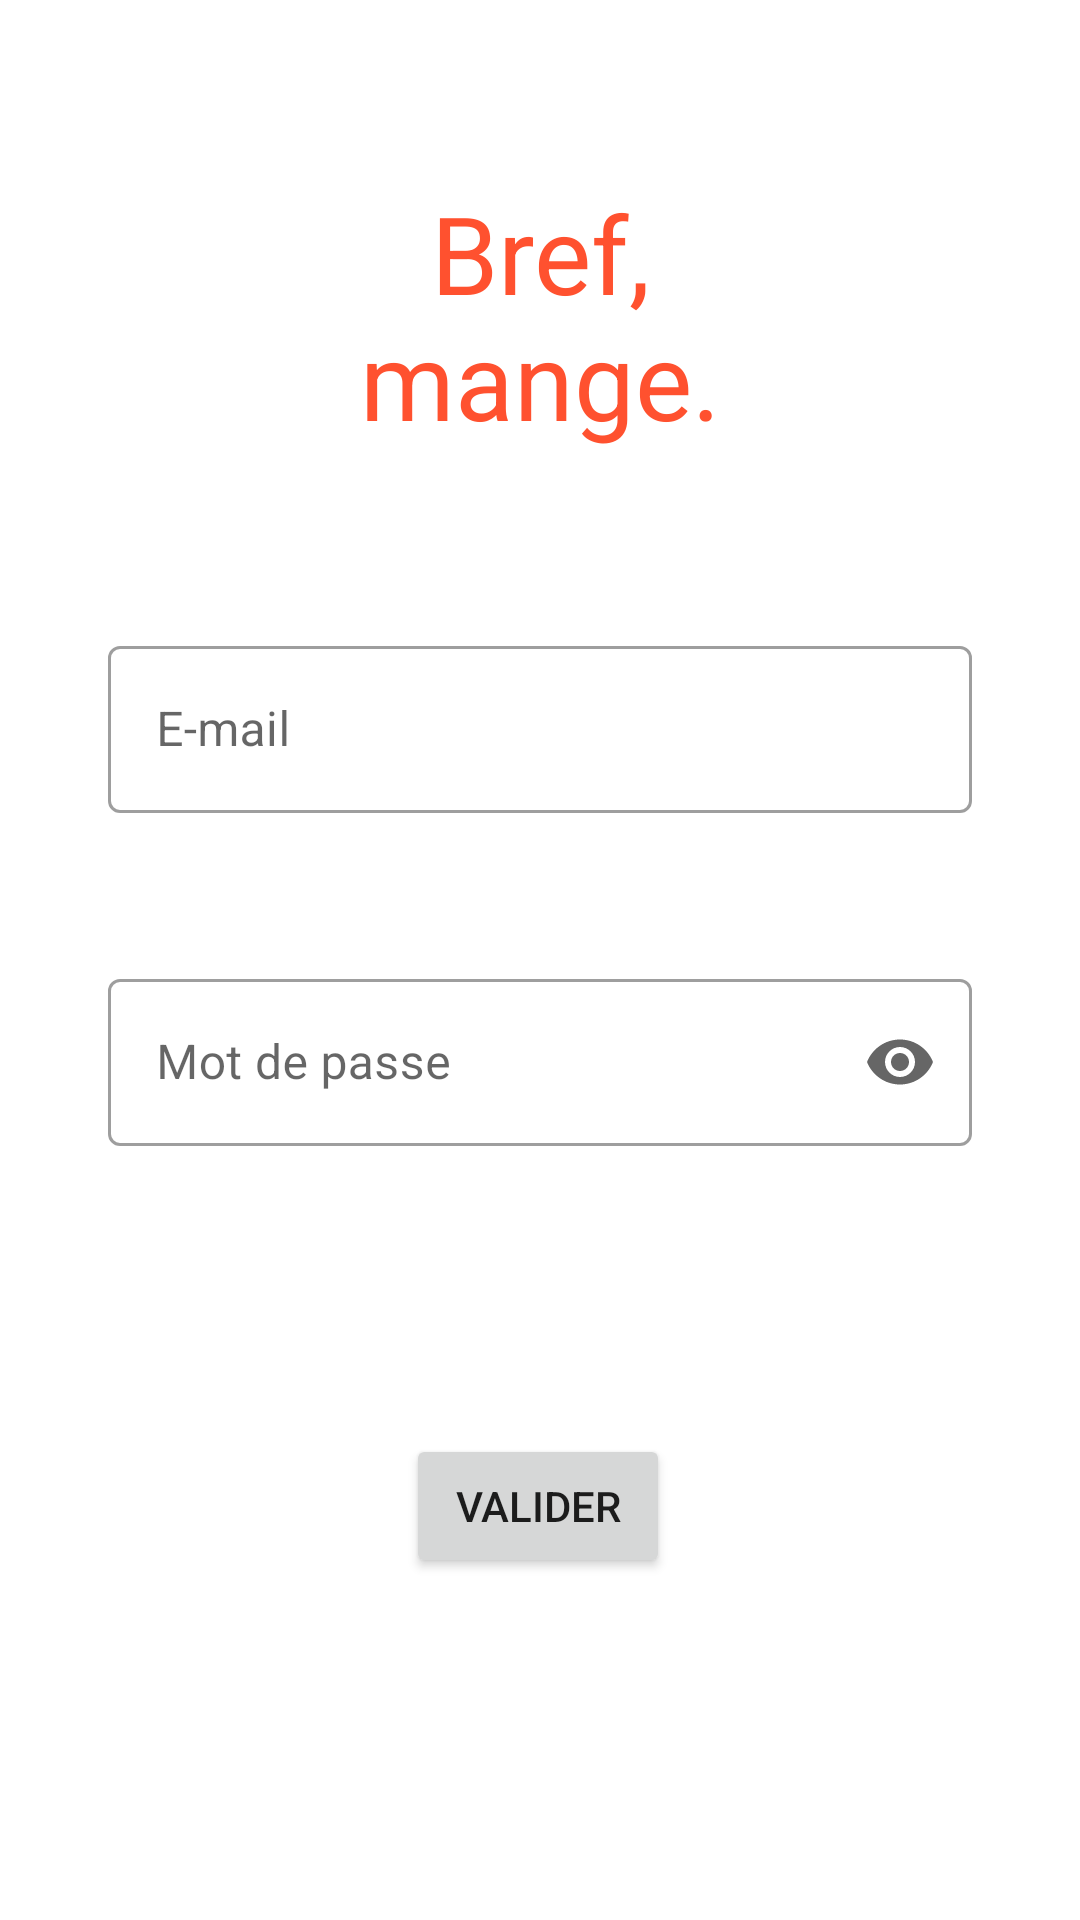

Write the Android layout XML for this screen, with the resource values it uses.
<!-- AndroidManifest.xml: application theme Theme.CMax -->
<!-- res/layout/activity_delivery_login.xml -->
<?xml version="1.0" encoding="utf-8"?>
<androidx.constraintlayout.widget.ConstraintLayout xmlns:android="http://schemas.android.com/apk/res/android"
    xmlns:app="http://schemas.android.com/apk/res-auto"
    xmlns:tools="http://schemas.android.com/tools"
    android:layout_width="match_parent"
    android:layout_height="match_parent"
    tools:context=".delivery.Delivery_login">

    <TextView
        android:id="@+id/title"
        android:layout_width="150dp"
        android:layout_height="100dp"
        android:layout_marginTop="60dp"
        android:fontFamily="sans-serif"
        android:text="@string/app_name"
        android:textAppearance="@style/TextAppearance.AppCompat.Body1"
        android:textColor="@color/primary"
        android:textSize="36sp"
        android:textAlignment="center"
        android:gravity="center_horizontal"
        app:layout_constraintEnd_toEndOf="parent"
        app:layout_constraintStart_toStartOf="parent"
        app:layout_constraintTop_toTopOf="parent" />

    <com.google.android.material.textfield.TextInputLayout
        android:id="@+id/delivery_email"
        style="@style/Widget.MaterialComponents.TextInputLayout.OutlinedBox"
        android:layout_width="0dp"
        app:layout_constraintWidth_default="percent"
        app:layout_constraintWidth_percent="0.8"
        android:layout_height="wrap_content"
        android:layout_marginTop="50dp"
        android:hint="@string/mail"
        app:layout_constraintEnd_toEndOf="parent"
        app:layout_constraintStart_toStartOf="parent"
        app:layout_constraintTop_toBottomOf="@+id/title">

        <com.google.android.material.textfield.TextInputEditText
            android:layout_width="match_parent"
            android:layout_height="wrap_content" />
    </com.google.android.material.textfield.TextInputLayout>

    <com.google.android.material.textfield.TextInputLayout
        android:id="@+id/delivery_password"
        style="@style/Widget.MaterialComponents.TextInputLayout.OutlinedBox"
        android:layout_width="0dp"
        app:layout_constraintWidth_default="percent"
        app:layout_constraintWidth_percent="0.8"
        android:layout_height="wrap_content"
        android:layout_marginTop="50dp"
        android:hint="@string/mot_de_passe"
        app:endIconMode="password_toggle"
        app:layout_constraintEnd_toEndOf="parent"
        app:layout_constraintStart_toStartOf="parent"
        app:layout_constraintTop_toBottomOf="@+id/delivery_email">

        <com.google.android.material.textfield.TextInputEditText
            android:layout_width="match_parent"
            android:layout_height="wrap_content"
            android:inputType="textPassword"/>
    </com.google.android.material.textfield.TextInputLayout>

    <Button
        android:id="@+id/confirm_button"
        android:layout_width="wrap_content"
        android:layout_height="wrap_content"
        android:layout_marginTop="96dp"
        android:text="@string/confirm"
        app:layout_constraintEnd_toEndOf="parent"
        app:layout_constraintHorizontal_bias="0.498"
        app:layout_constraintStart_toStartOf="parent"
        app:layout_constraintTop_toBottomOf="@+id/delivery_password" />
</androidx.constraintlayout.widget.ConstraintLayout>
<!-- resources referenced by this layout -->
<resources>
  <color name="primary">#FF512F</color>
  <string name="app_name">Bref, mange.</string>
  <string name="confirm">Valider</string>
  <string name="mail">E-mail</string>
  <string name="mot_de_passe">Mot de passe</string>
  <style name="Theme.CMax" parent="Theme.MaterialComponents.DayNight.NoActionBar">
          
          <item name="colorPrimary">@color/primary</item>
          <item name="colorPrimaryVariant">@color/purple_700</item>
          <item name="colorOnPrimary">@color/white</item>
          
          <item name="colorSecondary">@color/white</item>
          <item name="colorSecondaryVariant">@color/white</item>
          <item name="colorOnSecondary">@color/black</item>
          
          <item name="android:statusBarColor" tools:targetApi="l">?attr/colorPrimaryVariant</item>
          
      </style>
  <color name="purple_700">#FF3700B3</color>
  <color name="white">#FFFFFFFF</color>
  <color name="black">#FF000000</color>
</resources>
